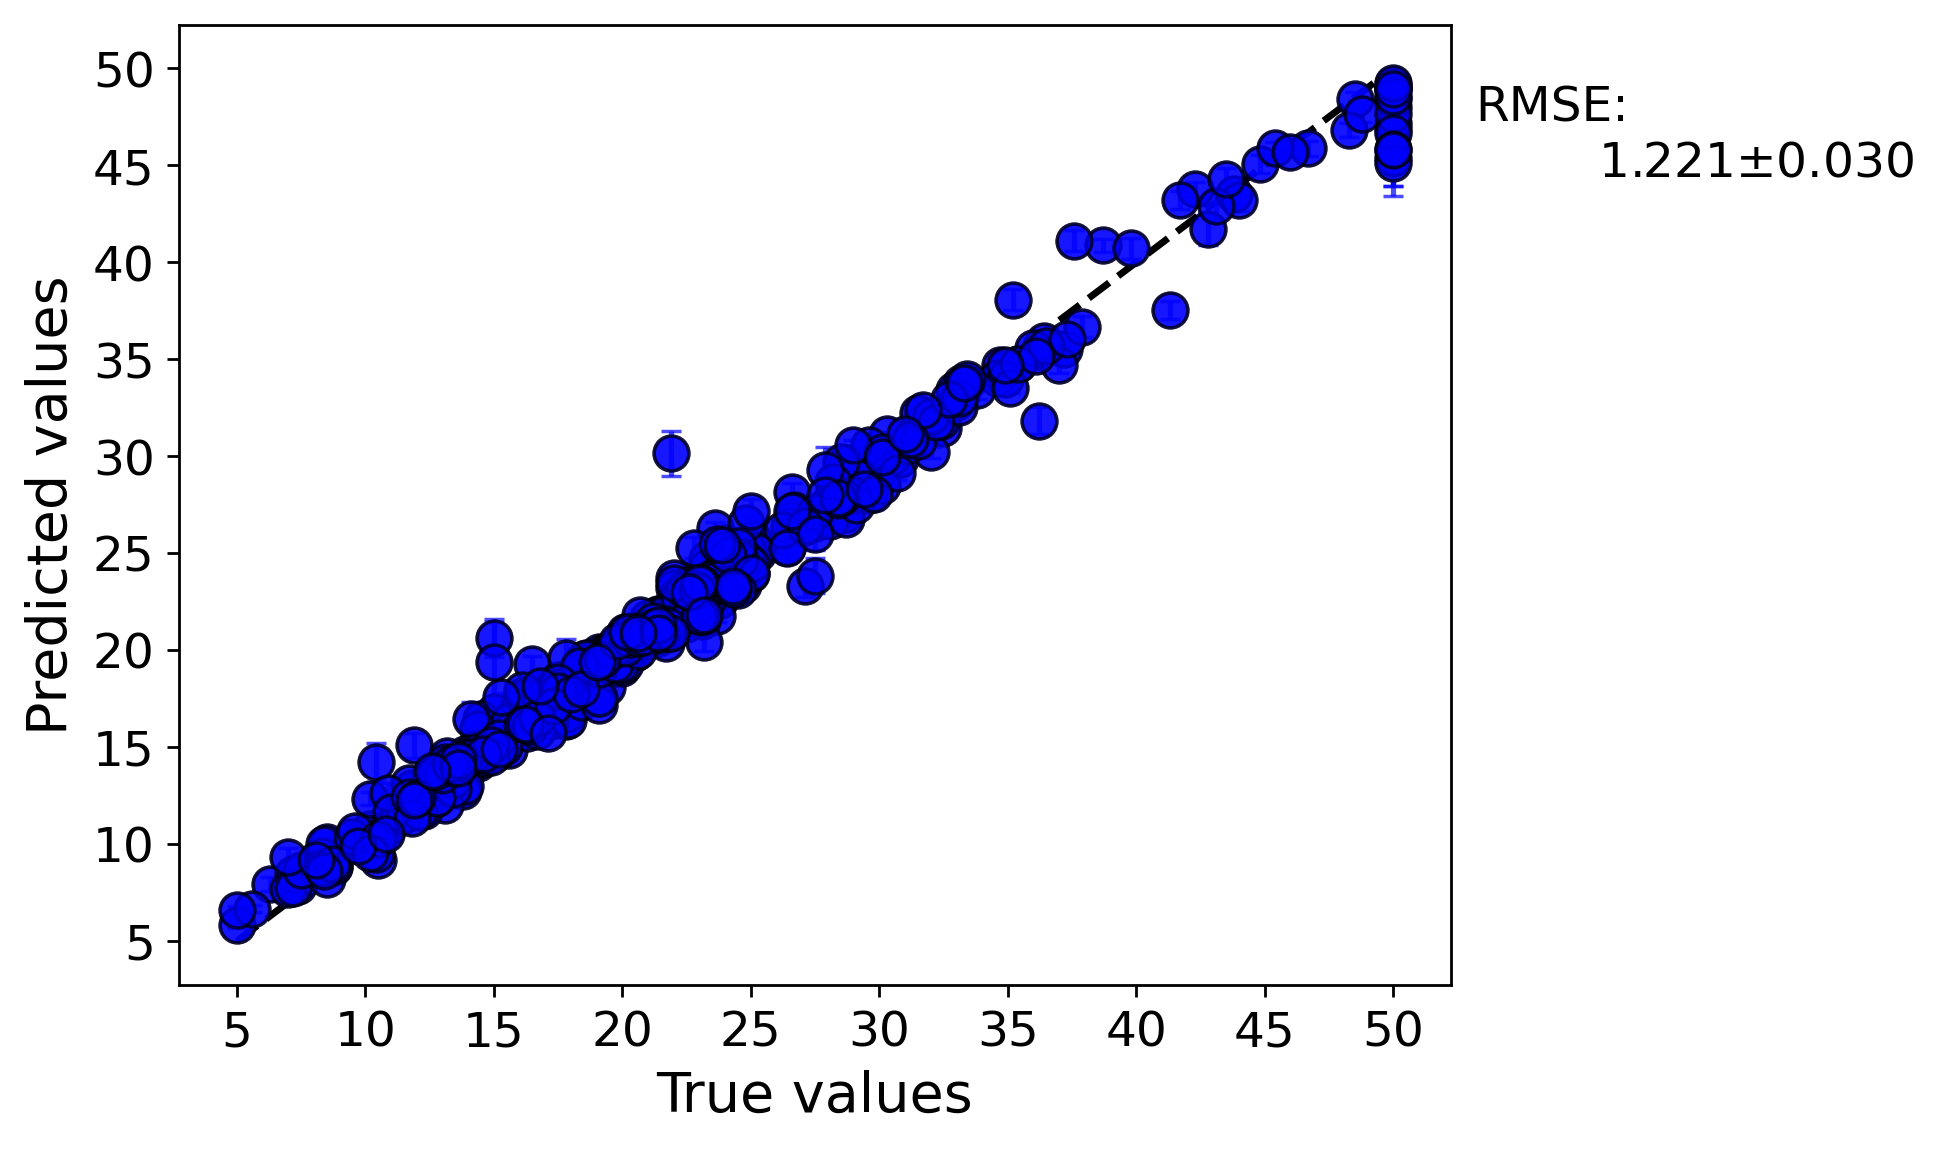

Source data for this figure (header and first rows):
y true, average predicted values, error bar values
24.0, 25.52, 0.1768
21.6, 21.94, 0.1767
34.7, 34.72, 0.2914
33.4, 33.82, 0.3929
36.2, 35.4, 0.2395
28.7, 27.03, 0.3919
22.9, 21.99, 0.121
27.1, 23.29, 0.5679
16.5, 17.09, 0.4198
18.9, 19.07, 0.259
15.0, 16.82, 0.4033
18.9, 19.58, 0.09836
21.7, 21.51, 0.1213
20.4, 20.26, 0.1464
18.2, 18.89, 0.2036
19.9, 20.08, 0.1341
23.1, 22.4, 0.2386
20.2, 19.62, 0.2607
18.2, 18.77, 0.1281
19.6, 19.28, 0.1509
15.2, 15.5, 0.2076
14.5, 14.73, 0.1552
15.6, 15.91, 0.121
13.9, 14.63, 0.2649
16.6, 16.92, 0.1421
14.8, 15.02, 0.183
18.4, 18.98, 0.1359
21.0, 21.65, 0.3734
12.7, 13.48, 0.1826
14.5, 16.46, 0.2361
13.2, 14.57, 0.3597
13.1, 13.62, 0.08858
13.5, 13.82, 0.1263
18.9, 19.71, 0.1627
21.0, 21.01, 0.1273
24.7, 23.37, 0.2634
30.8, 29.85, 0.1489
34.9, 34.6, 0.3623
26.6, 28.14, 0.4618
25.3, 25.01, 0.1074
24.7, 24.66, 0.1358
21.2, 21.47, 0.1933
19.3, 19.52, 0.3382
20.0, 20.07, 0.1204
16.6, 17.71, 0.1757
14.4, 15.94, 0.4952
19.4, 19.49, 0.2281
19.7, 20.06, 0.1154
20.5, 21.03, 0.1711
25.0, 25.25, 0.2615
23.4, 22.41, 0.2191
18.9, 19.06, 0.1871
35.4, 34.75, 0.2895
24.7, 24.06, 0.1647
31.6, 31.44, 0.2668
23.3, 23.19, 0.1349
18.7, 18.87, 0.1218
16.0, 17.18, 0.1051
22.2, 22.92, 0.1721
25.0, 25.3, 0.2725
... 446 more rows
